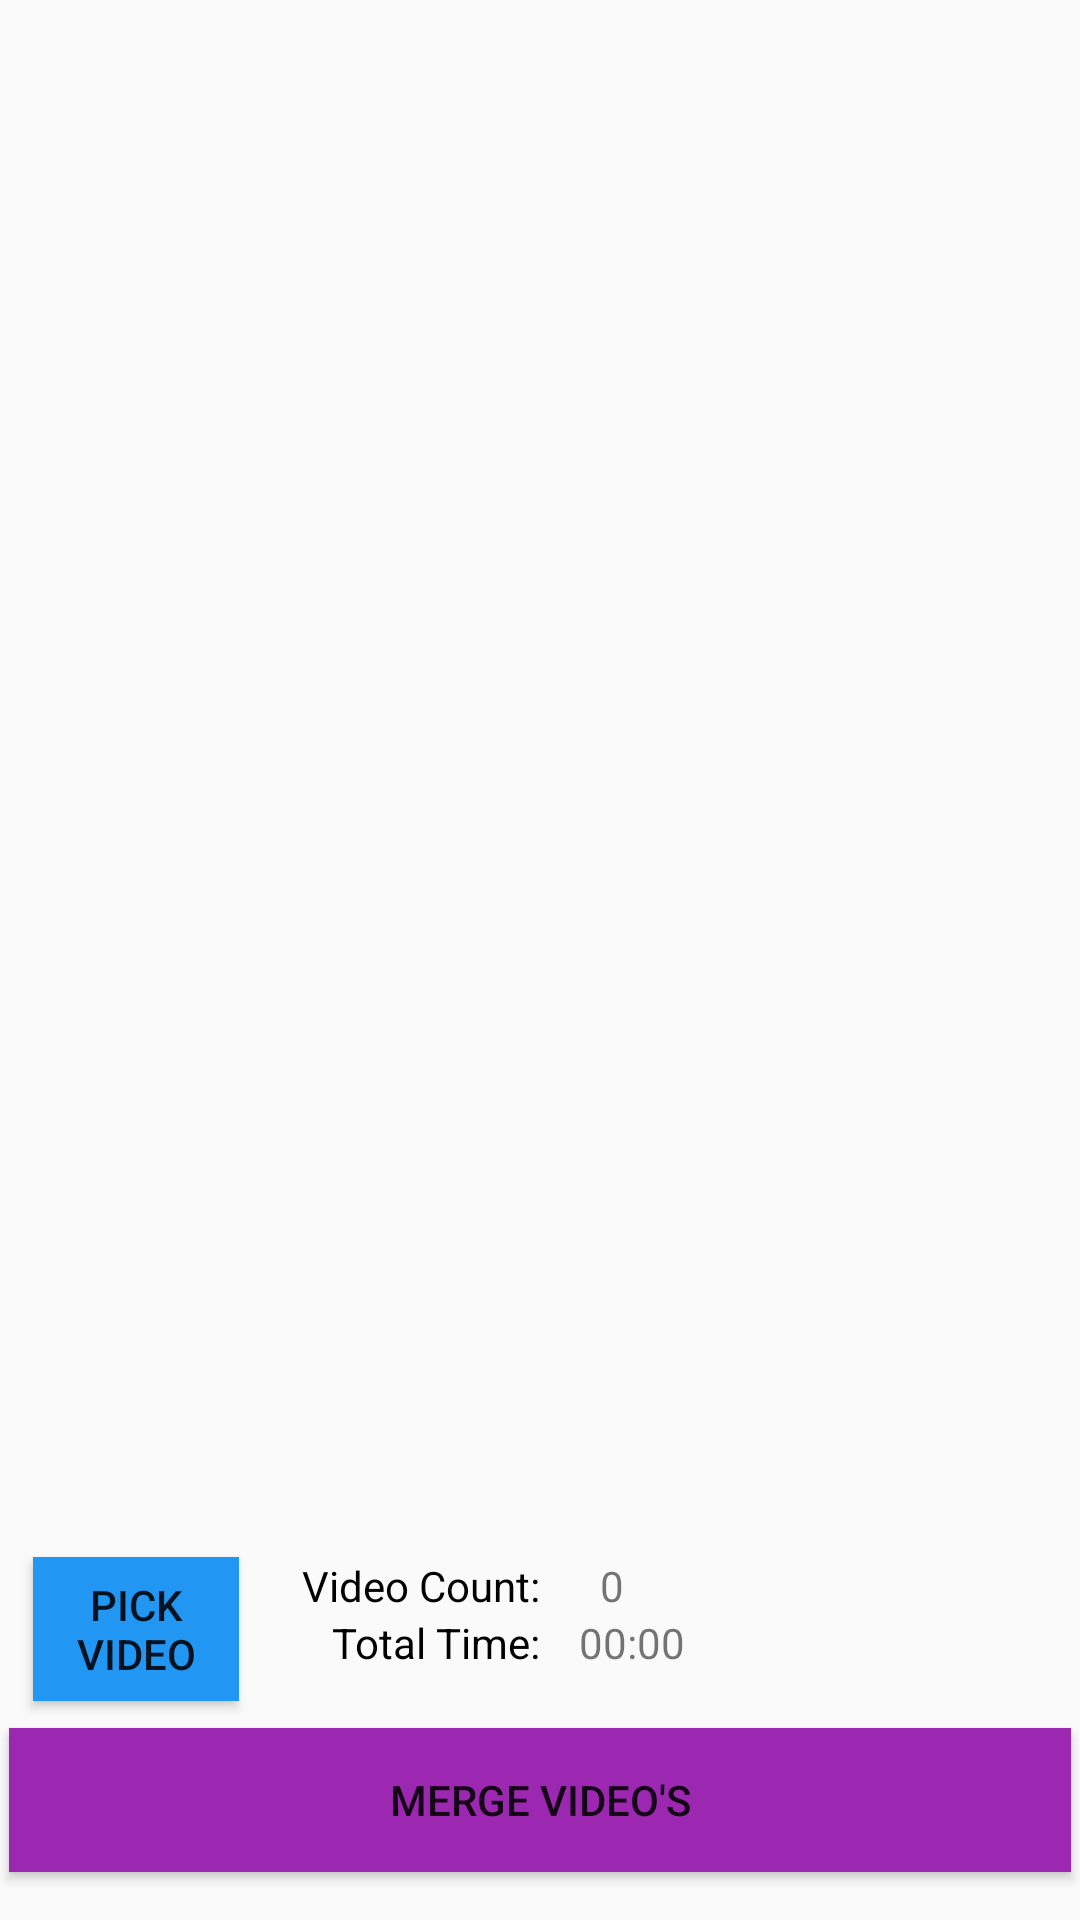

Android layout source for this screen:
<!-- AndroidManifest.xml: application theme AppTheme -->
<!-- res/layout/merge_fragment.xml -->
<?xml version="1.0" encoding="utf-8"?>
<androidx.constraintlayout.widget.ConstraintLayout
        xmlns:android="http://schemas.android.com/apk/res/android"
        xmlns:app="http://schemas.android.com/apk/res-auto" xmlns:tools="http://schemas.android.com/tools"
        android:layout_width="match_parent"
        android:layout_height="match_parent"
        tools:context=".page.MergeFragment">


    <Button
            android:text="Merge Video's"
            android:layout_width="0dp"
            android:layout_height="wrap_content"
            android:id="@+id/mergeButton"
            android:background="@color/colorPrimary"
            app:layout_constraintEnd_toEndOf="parent" android:layout_marginBottom="16dp"
            app:layout_constraintStart_toStartOf="parent"
            android:layout_marginStart="3dp" app:layout_constraintBottom_toBottomOf="parent"
            android:layout_marginEnd="3dp" app:layout_constraintTop_toBottomOf="@+id/videoMergeList"/>
    <Button
            android:text="Pick Video"
            android:layout_width="0dp"
            android:layout_height="wrap_content"
            android:id="@+id/pickButton"
            android:background="#2196F3"
            app:layout_constraintEnd_toStartOf="@+id/videoCountNumber" android:layout_marginBottom="9dp"
            app:layout_constraintBottom_toTopOf="@+id/mergeButton" app:layout_constraintStart_toStartOf="parent"
            android:layout_marginStart="11dp" android:layout_marginEnd="21dp"
    />
    <TextView
            android:text="Video Count:"
            android:layout_width="wrap_content"
            android:layout_height="wrap_content"
            android:id="@+id/videoCountNumber"
            android:textColor="@android:color/black"
            app:layout_constraintStart_toEndOf="@+id/pickButton"
            app:layout_constraintEnd_toStartOf="@+id/videoNumbers" android:layout_marginEnd="20dp"
            app:layout_constraintBottom_toTopOf="@+id/videoTime"/>
    <TextView
            android:text="Total Time:"
            android:layout_width="wrap_content"
            android:layout_height="wrap_content"
            android:id="@+id/videoTime"
            android:textColor="@android:color/black"
            android:layout_marginBottom="19dp" app:layout_constraintEnd_toEndOf="@+id/videoCountNumber"
            app:layout_constraintBottom_toTopOf="@+id/mergeButton"/>
    <TextView
            android:text="0"
            android:layout_width="wrap_content"
            android:layout_height="wrap_content"
            android:id="@+id/videoNumbers"
            app:layout_constraintStart_toEndOf="@+id/videoCountNumber" android:layout_marginEnd="152dp"
            app:layout_constraintEnd_toEndOf="parent"
            app:layout_constraintBottom_toTopOf="@+id/videoTimeView"/>
    <TextView
            android:text="00:00"
            android:layout_width="wrap_content"
            android:layout_height="wrap_content"
            android:id="@+id/videoTimeView"
            app:layout_constraintTop_toTopOf="@+id/videoTime"
            android:layout_marginStart="13dp" app:layout_constraintStart_toEndOf="@+id/videoTime"/>
    <androidx.recyclerview.widget.RecyclerView
            android:layout_width="0dp"
            android:layout_height="0dp"
            android:id="@+id/videoMergeList" android:layout_marginTop="8dp" android:layout_marginBottom="65dp"
            app:layout_constraintEnd_toEndOf="parent" app:layout_constraintBottom_toTopOf="@+id/mergeButton"
            app:layout_constraintTop_toTopOf="parent" app:layout_constraintStart_toStartOf="parent"
            android:layout_marginStart="8dp" android:layout_marginEnd="8dp"
    />
</androidx.constraintlayout.widget.ConstraintLayout>
<!-- resources referenced by this layout -->
<resources>
  <color name="colorPrimary">#9C27B0</color>
  <style name="AppTheme" parent="Theme.AppCompat.Light.DarkActionBar">
          
          <item name="colorPrimary">@color/colorPrimary</item>
          <item name="colorPrimaryDark">@color/colorPrimaryDark</item>
          <item name="colorAccent">#000000</item>
          <item name="colorControlNormal">#2196F3</item>
          <item name="colorControlActivated">#000000</item>
      </style>
  <color name="colorPrimaryDark">#7B1FA2</color>
</resources>
